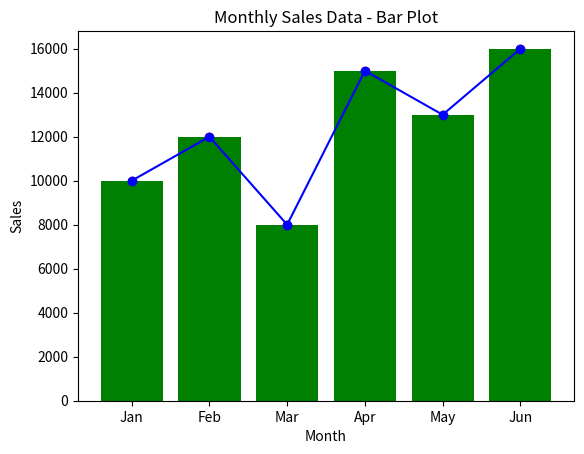

Recreate this plot in Python.
import matplotlib.pyplot as plt
import pandas as pd

sales_data = pd.DataFrame({
    'Month': ['Jan', 'Feb', 'Mar', 'Apr', 'May', 'Jun'],
    'Sales': [10000, 12000, 8000, 15000, 13000, 16000]
})

plt.plot(sales_data['Month'], sales_data['Sales'], marker='o', color='b', label='Monthly Sales')
plt.title('Monthly Sales Data - Line Plot')
plt.xlabel('Month')
plt.ylabel('Sales')
plt.show()

plt.scatter(sales_data['Month'], sales_data['Sales'], color='r', label='Monthly Sales')
plt.title('Monthly Sales Data - Scatter Plot')
plt.xlabel('Month')
plt.ylabel('Sales')
plt.show()

plt.bar(sales_data['Month'], sales_data['Sales'], color='g', label='Monthly Sales')
plt.title('Monthly Sales Data - Bar Plot')
plt.xlabel('Month')
plt.ylabel('Sales')
plt.show()
